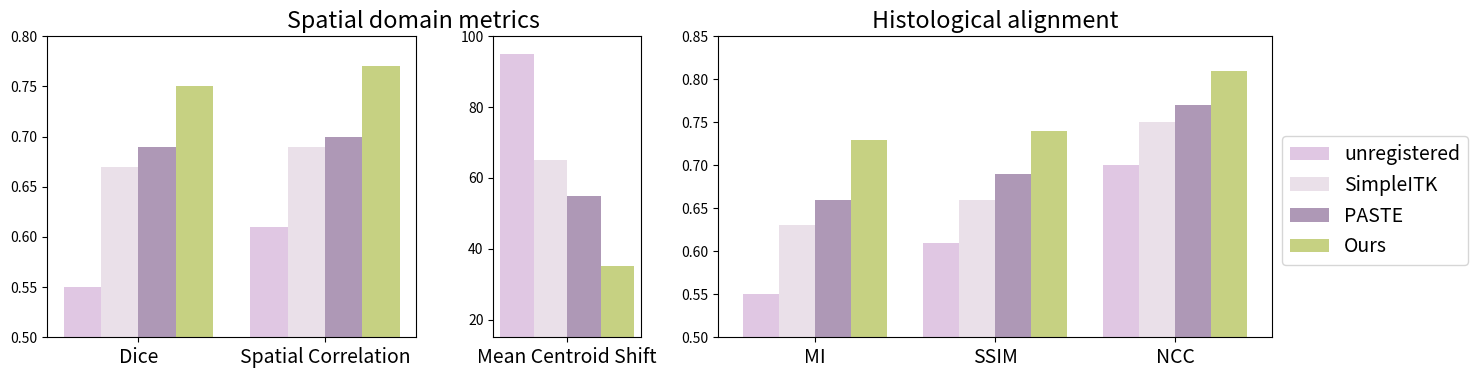

The script that saved this image:
import matplotlib.pyplot as plt
import numpy as np

# Metrics and methods
metrics_spot_label_1 = ['Dice', 'Spatial Correlation']
metrics_spot_label_2 = ['Mean Centroid Shift']
metrics_image = ['MI', 'SSIM', 'NCC']
methods = ['unregistered', 'SimpleITK', 'PASTE', 'Ours']

# Data (extracted manually from the image)
data_spot_label_1 = np.array([
    [0.55, 0.61],  # unaligned
    [0.67, 0.69],  # SimpleITK
    [0.69, 0.70],  # PASTE
    [0.75, 0.77],  # Ours
])

data_spot_label_2 = np.array([
    [95.0],  # unaligned
    [65.0],  # SimpleITK
    [55.0],  # PASTE
    [35.0],  # Ours
])

data_image = np.array([
    [0.55, 0.61, 0.70],  # unaligned
    [0.63, 0.66, 0.75],  # SimpleITK
    [0.66, 0.69, 0.77],  # PASTE
    [0.73, 0.74, 0.81],  # Ours
])

# Color palette
colors = ['#e0c7e3', '#eae0e9', '#ae98b6', '#c6d182']

# Plotting
fig, axes = plt.subplots(1, 3, figsize=(15, 4), gridspec_kw={'width_ratios': [1, 0.4, 1.5]})
plt.rcParams.update({'font.size': 14})
# First subplot: Dice and Spatial Correlation
x = np.arange(len(metrics_spot_label_1))
width = 0.2
for i in range(len(methods)):
    axes[0].bar(x + i * width, data_spot_label_1[i], width, label=methods[i], color=colors[i])
axes[0].set_xticks(x + 1.5 * width)
axes[0].set_xticklabels(metrics_spot_label_1,fontsize=14)
axes[0].set_ylim(0.5,0.8)
txt = axes[0].set_title('Spatial domain metrics', loc='left')  # create title
txt.set_x(0.65)        # 0 = left edge, 0.5 = centre, 1 = right edge


# Second subplot: Mean Centroid Shift
x = np.arange(len(metrics_spot_label_2))
for i in range(len(methods)):
    axes[1].bar(x + i * width, data_spot_label_2[i], width, label=methods[i], color=colors[i])
axes[1].set_xticks(x + 1.5 * width)
axes[1].set_xticklabels(metrics_spot_label_2,fontsize=14)
axes[1].set_ylim(15,100)
# axes[1].set_title('Spatial domain centroid shift')

# Third subplot: Image Metrics
x = np.arange(len(metrics_image))
for i in range(len(methods)):
    axes[2].bar(x + i * width, data_image[i], width, label=methods[i], color=colors[i])
axes[2].set_xticks(x + 1.5 * width)
axes[2].set_xticklabels(metrics_image,fontsize=14)
axes[2].set_title('Histological alignment')
axes[2].legend(frameon=True, bbox_to_anchor=(1, 0.7))
axes[2].set_ylim(0.5,0.85)
plt.tight_layout()
# plt.savefig('/home/<user>/workspace/grant/k99/resubmission/figures/1.png', dpi=300)
plt.show()
